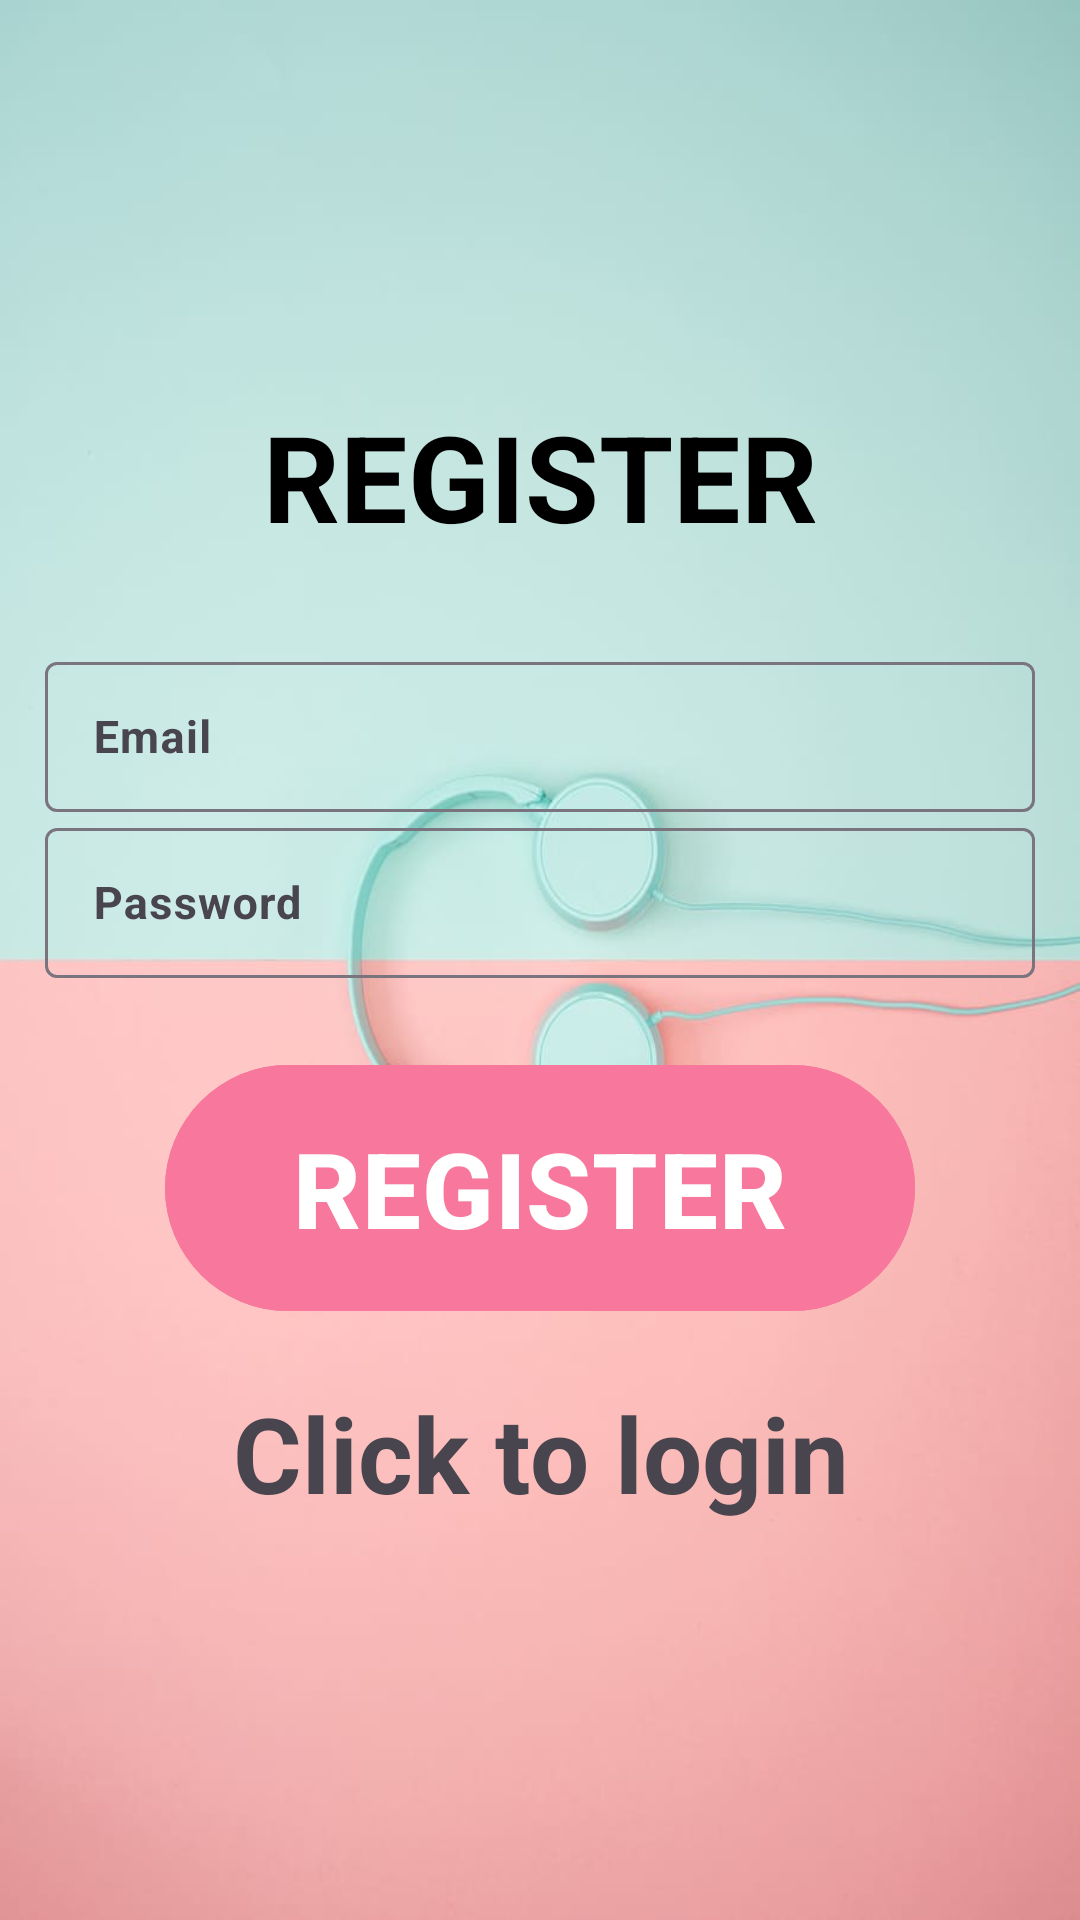

Reconstruct the res/layout file that produces this screen, plus the resources it refers to.
<!-- AndroidManifest.xml: application theme Theme.Material3.Light -->
<!-- res/layout/activity_register.xml -->
<?xml version="1.0" encoding="utf-8"?>
<LinearLayout xmlns:android="http://schemas.android.com/apk/res/android"
    xmlns:app="http://schemas.android.com/apk/res-auto"
    xmlns:tools="http://schemas.android.com/tools"
    android:layout_width="match_parent"
    android:layout_height="match_parent"
    android:orientation="vertical"
    android:padding="15dp"
    android:gravity="center"
    android:background="@drawable/emotionix_login"
    tools:context=".Register">

    <TextView
        android:layout_width="match_parent"
        android:layout_height="wrap_content"
        android:layout_marginBottom="30dp"

        android:gravity="center"
        android:text="@string/register"
        android:textSize="40sp"
        android:textStyle="bold"
        android:textColor="@color/black"
        />

    <com.google.android.material.textfield.TextInputLayout
        android:layout_width="match_parent"
        android:layout_height="wrap_content"
        >

        <com.google.android.material.textfield.TextInputEditText
            android:id="@+id/email"
            android:layout_width="match_parent"
            android:layout_height="50dp"
            android:hint="@string/email"
            android:textSize="15sp"
            android:textStyle="bold" />
    </com.google.android.material.textfield.TextInputLayout>

    <com.google.android.material.textfield.TextInputLayout
        android:layout_width="match_parent"
        android:layout_height="wrap_content"
        >

        <com.google.android.material.textfield.TextInputEditText
            android:id="@+id/password"
            android:layout_width="match_parent"
            android:layout_height="50dp"
            android:hint="@string/password"

            android:textSize="15sp"
            android:textStyle="bold" />
    </com.google.android.material.textfield.TextInputLayout>
<ProgressBar
    android:id="@+id/progressBar"
    android:visibility="gone"
    android:layout_width="wrap_content"
    android:layout_height="wrap_content"
/>
    <Button
        android:id="@+id/btn_register"
        android:layout_width="250dp"
        android:layout_height="90dp"
        android:backgroundTint="#F8779C"
        android:text="@string/register"
        android:layout_marginTop="25dp"
        android:textSize="35sp"
        android:textStyle="bold" />
<TextView
    android:textStyle="bold"
    android:textSize="35sp"
    android:gravity="center"
    android:layout_marginTop="20dp"
    android:id="@+id/loginNow"
    android:text="@string/click_to_login"
    android:layout_width="match_parent"
    android:layout_height="wrap_content"/>
</LinearLayout>
<!-- resources referenced by this layout -->
<resources>
  <!-- drawable emotionix_login: jpg bitmap (drawable, 17546 bytes) -->
  <string name="click_to_login">Click to login</string>
  <string name="email">Email</string>
  <string name="password">Password</string>
  <string name="register">REGISTER</string>
  <!-- not gathered from this repository: default colours our renderer supplied (Android Studio template values) -->
  <color name="black">#FF000000</color>
</resources>
